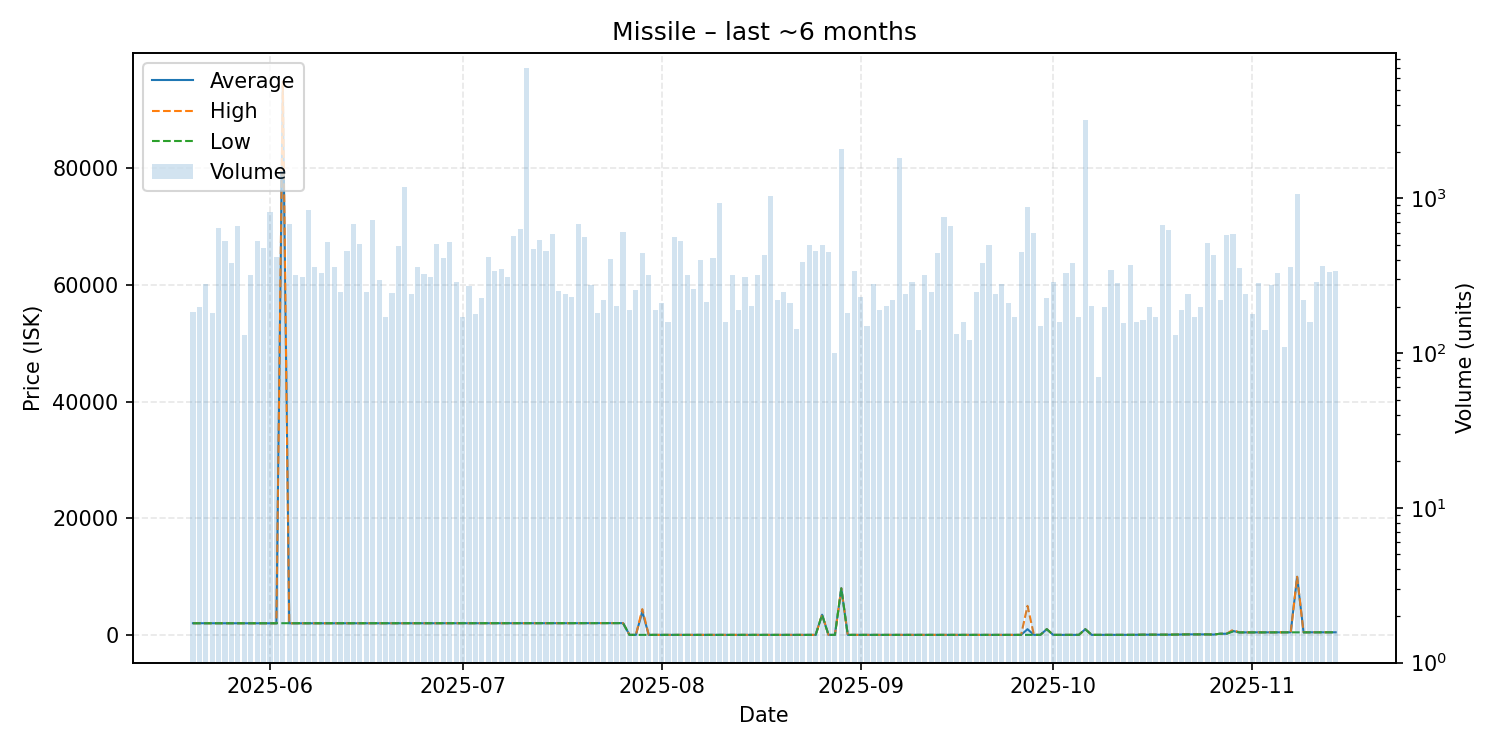

Data behind this chart, as committed beside it:
date, average, highest, lowest, order_count, volume
2025-05-20, 2020, 2020, 2020, 16, 185
2025-05-21, 2020, 2020, 2020, 18, 200
2025-05-22, 2020, 2020, 2020, 18, 280
2025-05-23, 2020, 2020, 2020, 14, 181
2025-05-24, 2020, 2020, 2020, 32, 646
2025-05-25, 2020, 2020, 2020, 29, 533
2025-05-26, 2020, 2020, 2020, 22, 380
2025-05-27, 2020, 2020, 2020, 15, 662
2025-05-28, 2008, 2008, 2008, 12, 130
2025-05-29, 2008, 2008, 2008, 21, 321
2025-05-30, 2008, 2008, 2008, 24, 530
2025-05-31, 2007, 2007, 2007, 32, 481
2025-06-01, 2008, 2008, 2008, 34, 820
2025-06-02, 2008, 2008, 2008, 22, 420
2025-06-03, 94000, 95000, 2008, 37, 1500
2025-06-04, 2008, 2008, 2008, 20, 679
2025-06-05, 2008, 2008, 2008, 23, 321
2025-06-06, 2008, 2008, 2008, 23, 311
2025-06-07, 2008, 2008, 2008, 33, 845
2025-06-08, 2009, 2009, 2009, 18, 360
2025-06-09, 2009, 2009, 2009, 26, 330
2025-06-10, 2009, 2009, 2009, 20, 520
2025-06-11, 2010, 2010, 2010, 20, 361
2025-06-12, 2013, 2013, 2013, 22, 250
2025-06-13, 2016, 2016, 2016, 26, 459
2025-06-14, 2019, 2019, 2019, 23, 683
2025-06-15, 2019, 2019, 2019, 25, 510
2025-06-16, 2019, 2019, 2019, 19, 250
2025-06-17, 2020, 2021, 2019, 38, 728
2025-06-18, 2021, 2021, 2021, 23, 297
2025-06-19, 2020, 2020, 2020, 16, 170
2025-06-20, 2021, 2021, 2021, 19, 243
2025-06-21, 2021, 2021, 2021, 34, 490
2025-06-22, 2021, 2021, 2021, 32, 1180
2025-06-23, 2023, 2023, 2023, 18, 240
2025-06-24, 2024, 2024, 2024, 19, 361
2025-06-25, 2024, 2024, 2024, 26, 323
2025-06-26, 2023, 2023, 2023, 22, 310
2025-06-27, 2023, 2023, 2023, 30, 510
2025-06-28, 2023, 2023, 2023, 29, 410
2025-06-29, 2023, 2023, 2023, 20, 524
2025-06-30, 2023, 2023, 2023, 20, 290
2025-07-01, 2023, 2023, 2023, 14, 170
2025-07-02, 2023, 2023, 2023, 19, 272
2025-07-03, 2023, 2023, 2023, 14, 180
2025-07-04, 2023, 2023, 2023, 18, 226
2025-07-05, 2023, 2023, 2023, 21, 420
2025-07-06, 2023, 2023, 2023, 22, 339
2025-07-07, 2023, 2023, 2023, 18, 350
2025-07-08, 2023, 2023, 2023, 23, 310
2025-07-09, 2023, 2023, 2023, 21, 572
2025-07-10, 2023, 2023, 2023, 22, 630
2025-07-11, 2023, 2023, 2023, 19, 6913
2025-07-12, 2023, 2023, 2023, 23, 470
2025-07-13, 2025, 2025, 2025, 38, 540
2025-07-14, 2025, 2025, 2025, 23, 460
2025-07-15, 2025, 2025, 2025, 19, 591
2025-07-16, 2025, 2025, 2025, 21, 251
2025-07-17, 2025, 2025, 2025, 22, 242
2025-07-18, 2025, 2025, 2025, 19, 230
... 119 more rows
